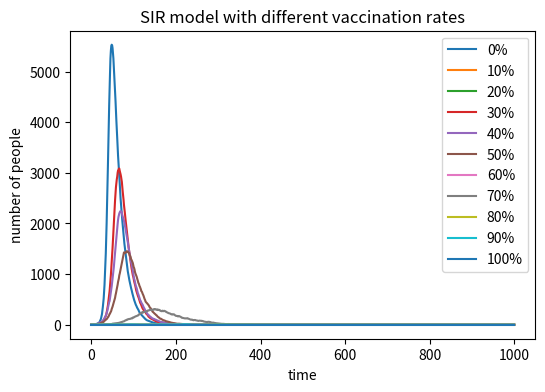

Write Python code to recreate this figure. (Note: this script raises an exception after producing the figure.)
# -*- coding: utf-8 -*-
"""
Created on Sun May 12 18:54:21 2019

[redacted]
"""


import numpy as np
import matplotlib.pyplot as plt

N = 10000 # the total population
#use arrays to store changes of susceptible or infected or recovered people
spt = []
ift = []
rcv = []
I=[]
beta = 0.3
gamma = 0.05
count_ift = 0 
count_rcv = 0 
rcv=[0]


vac = np.linspace(0, 1, 11)

for i in vac:
    if i==1: #all people are vaccinated 
        spt=[0]
        ift=[0] 
    else:
        S = N - int(i*N)
        spt=[S-1]# one person infected at start
        ift=[1]
        
    for time in range(1,1001):
    
        #randomly produce the infected people with probability beta*ift[time-1]/N
        for i1 in np.random.choice(range(2),spt[time-1],p=[1-beta*ift[time-1]/N, beta*ift[time-1]/N]): 
            if i1==1:
                count_ift += 1
        spt.append(spt[time-1]-count_ift)
        
        #randomly produce the recovered people with probability gamma
        for i2 in np.random.choice(range(2),ift[time-1],p=[1-gamma, gamma]):
            if i2==1:
                count_rcv += 1
        rcv.append(rcv[time-1]+count_rcv)
        ift.append(ift[time-1]+count_ift-count_rcv)
        
        #reset
        count_ift=0
        count_rcv=0
    
    I.append(ift)



#PLOT
plt.figure(figsize=(6,4),dpi=150)
x = range(0,1001)
for i in range(0,len(I)):
    plt.plot(x, I[i],label = str(i*10)+'%')  #plot with different percentages of vaccinated people
plt.xlabel('time')
plt.ylabel('number of people')
plt.title('SIR model with different vaccination rates')
plt.legend() 
plt.savefig('SIR model with different vaccination rates', type="png")


